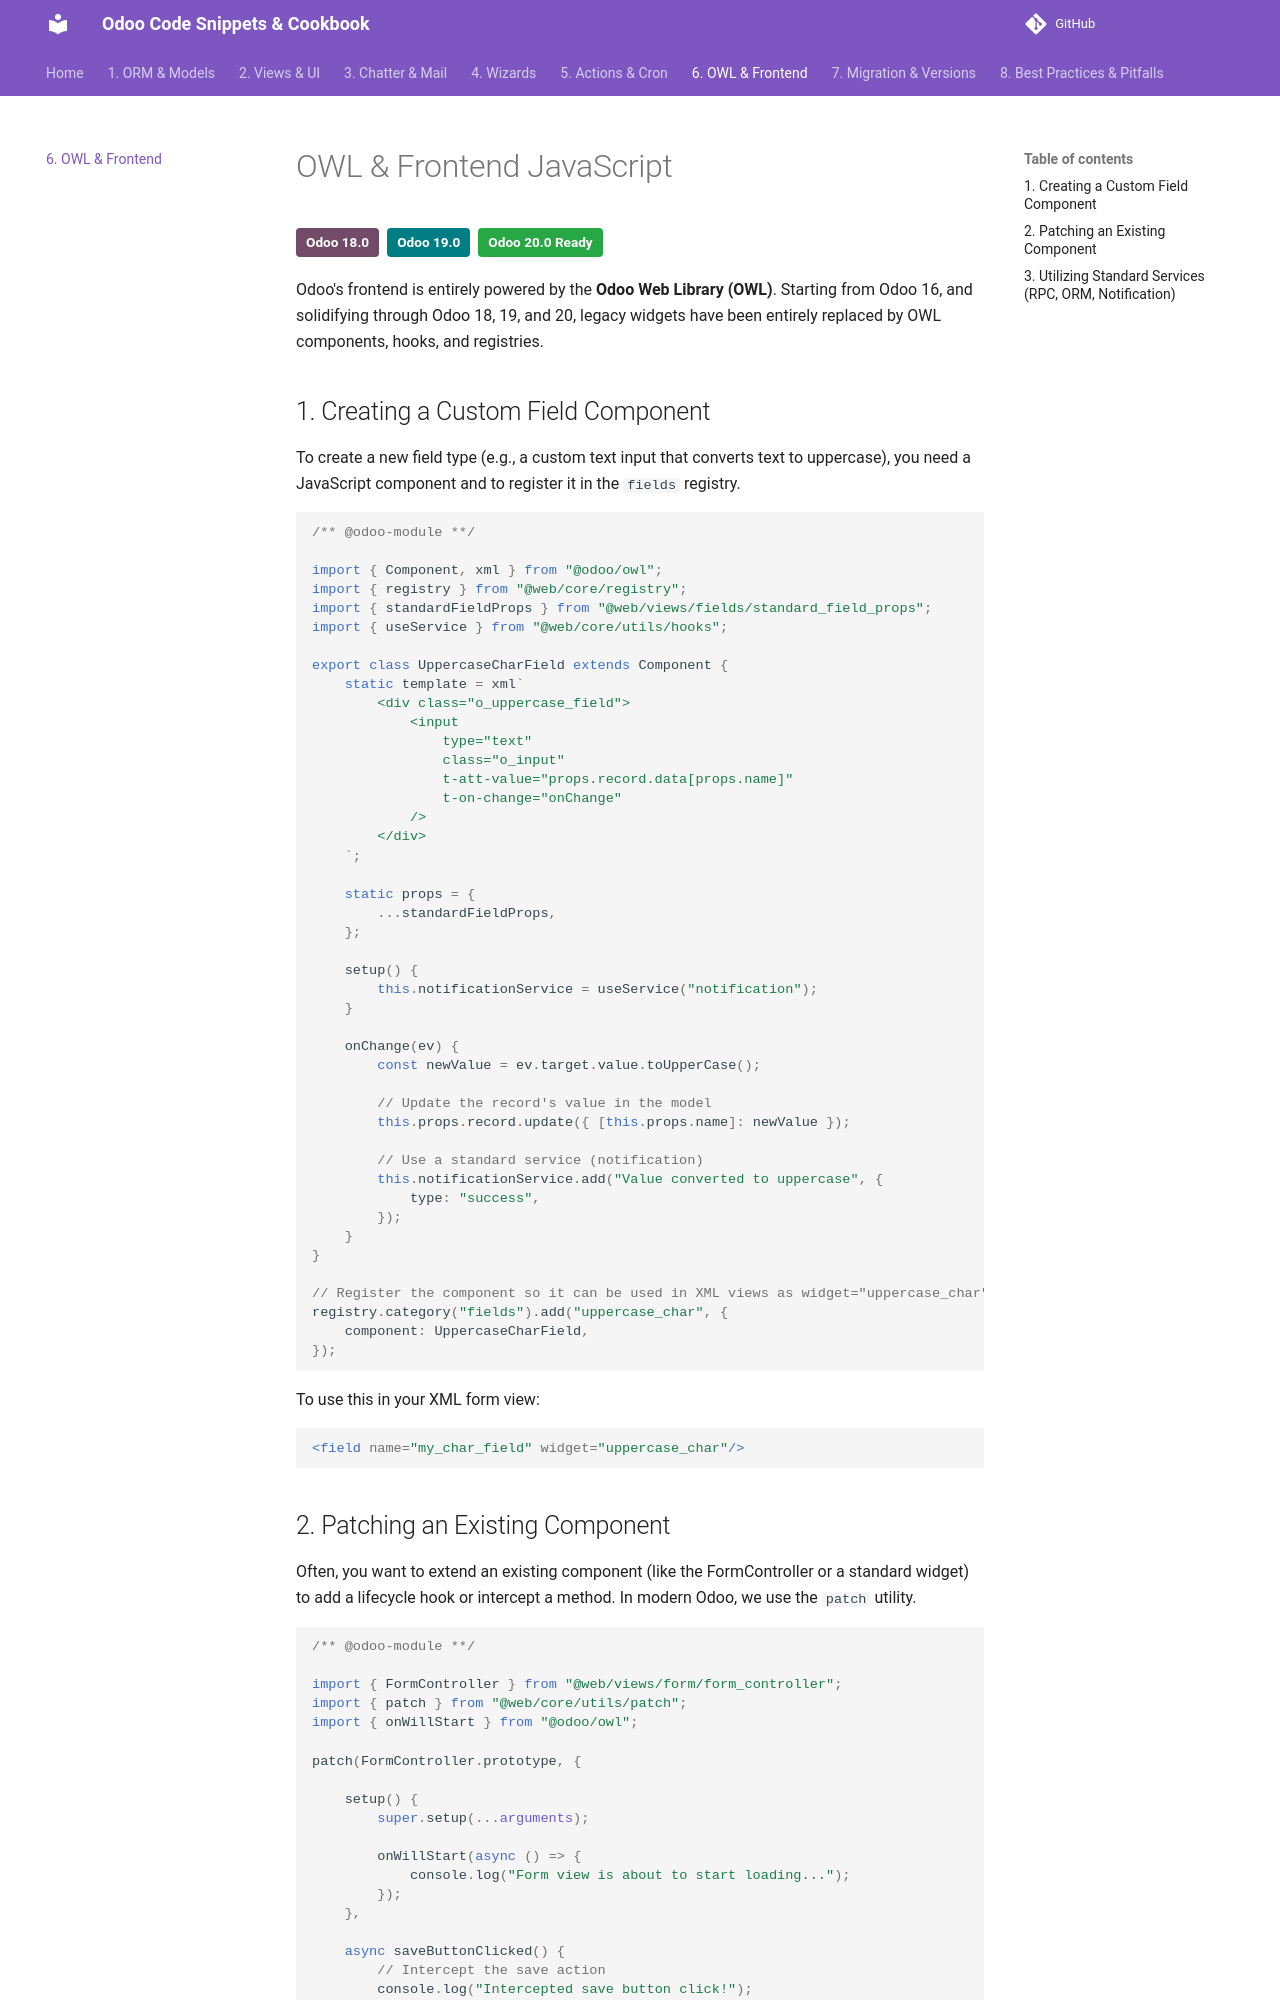

repository: Lucgril/odoo-cookbook · page: 06_owl_javascript/index.html · generator: mkdocs

# OWL & Frontend JavaScript

<div style="display: flex; gap: 8px; margin-bottom: 20px;">
  <span style="background: #714B67; color: white; padding: 4px 10px; border-radius: 4px; font-size: 0.85em; font-weight: bold;">Odoo 18.0</span>
  <span style="background: #017E84; color: white; padding: 4px 10px; border-radius: 4px; font-size: 0.85em; font-weight: bold;">Odoo 19.0</span>
  <span style="background: #28a745; color: white; padding: 4px 10px; border-radius: 4px; font-size: 0.85em; font-weight: bold;">Odoo 20.0 Ready</span>
</div>

Odoo's frontend is entirely powered by the **Odoo Web Library (OWL)**. Starting from Odoo 16, and solidifying through Odoo 18, 19, and 20, legacy widgets have been entirely replaced by OWL components, hooks, and registries.

## 1. Creating a Custom Field Component

To create a new field type (e.g., a custom text input that converts text to uppercase), you need a JavaScript component and to register it in the `fields` registry.

```javascript
/** @odoo-module **/

import { Component, xml } from "@odoo/owl";
import { registry } from "@web/core/registry";
import { standardFieldProps } from "@web/views/fields/standard_field_props";
import { useService } from "@web/core/utils/hooks";

export class UppercaseCharField extends Component {
    static template = xml`
        <div class="o_uppercase_field">
            <input 
                type="text" 
                class="o_input"
                t-att-value="props.record.data[props.name]"
                t-on-change="onChange"
            />
        </div>
    `;
    
    static props = {
        ...standardFieldProps,
    };

    setup() {
        this.notificationService = useService("notification");
    }

    onChange(ev) {
        const newValue = ev.target.value.toUpperCase();
        
        // Update the record's value in the model
        this.props.record.update({ [this.props.name]: newValue });
        
        // Use a standard service (notification)
        this.notificationService.add("Value converted to uppercase", {
            type: "success",
        });
    }
}

// Register the component so it can be used in XML views as widget="uppercase_char"
registry.category("fields").add("uppercase_char", {
    component: UppercaseCharField,
});
```

To use this in your XML form view:
```xml
<field name="my_char_field" widget="uppercase_char"/>
```
